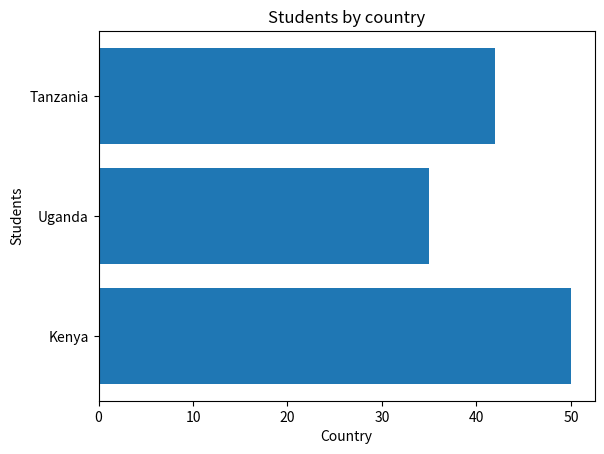

The script that saved this image:
import matplotlib.pyplot as plt

countries = ["Kenya", "Uganda", "Tanzania"]
students = [50, 35, 42]

plt.barh(countries, students) # vertical
#plt.barh(countries, students) # horizontal bar graph

plt.xlabel("Country")
plt.ylabel("Students")

plt.title("Students by country")

plt.show()
